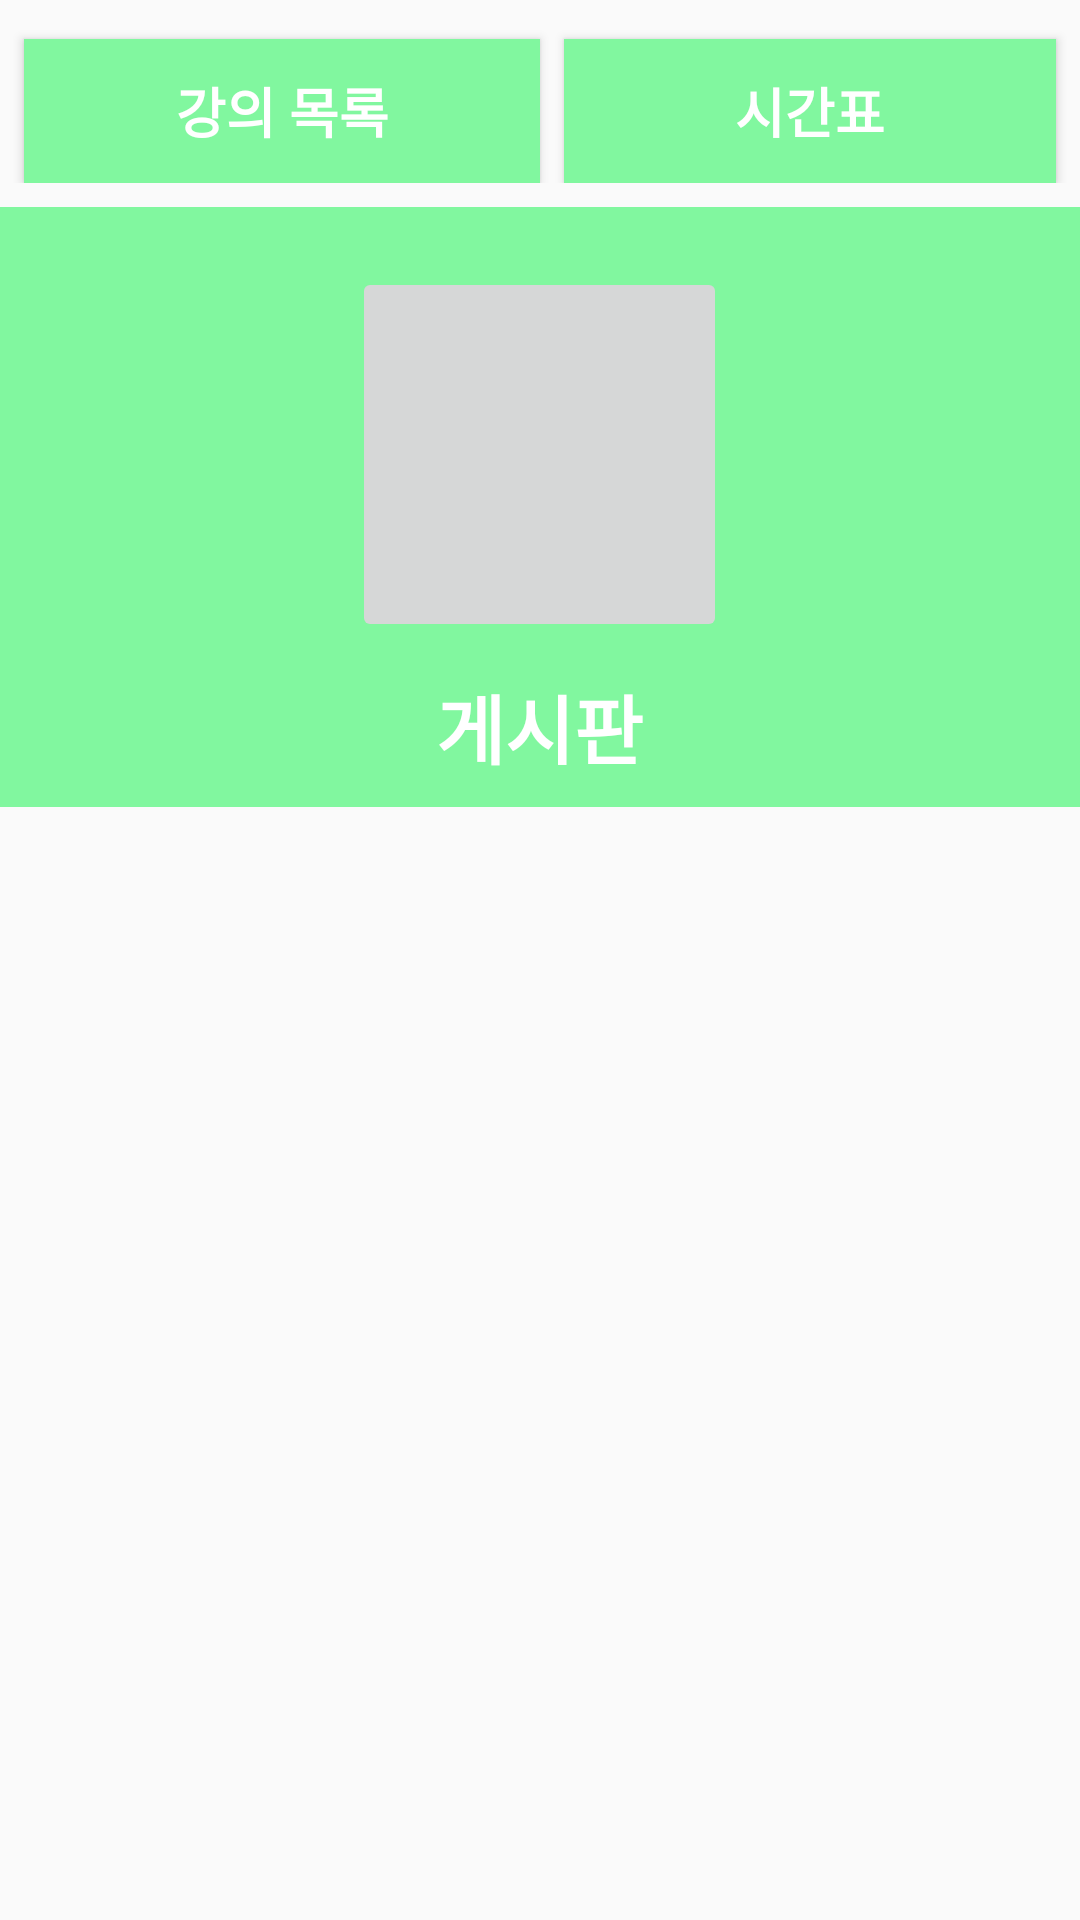

Reconstruct the res/layout file that produces this screen, plus the resources it refers to.
<!-- AndroidManifest.xml: application theme AppTheme.NoActionBar -->
<!-- res/layout/activity_main.xml -->
<?xml version="1.0" encoding="utf-8"?>
<LinearLayout xmlns:android="http://schemas.android.com/apk/res/android"
    xmlns:app="http://schemas.android.com/apk/res-auto"
    xmlns:tools="http://schemas.android.com/tools"
    android:id="@+id/activity_main"
    android:layout_width="match_parent"
    android:layout_height="match_parent"
    android:orientation="vertical"
    tools:context=".MainActivity">

    <LinearLayout
        android:layout_width="match_parent"
        android:layout_height="wrap_content"
        android:orientation="horizontal"
        android:layout_marginTop="5dp">

        <Button
            android:layout_width="match_parent"
            android:layout_height="wrap_content"
            android:layout_weight="1"
            android:id="@+id/courseButton"
            android:text="강의 목록"
            android:textStyle="bold"
            android:textColor="#FFFFFF"
            android:textSize="18dp"
            android:background="@color/colorPrimary"
            android:layout_marginLeft="8dp"
            android:layout_marginTop="8dp"/>


        <Button
            android:layout_width="match_parent"
            android:layout_height="wrap_content"
            android:layout_weight="1"
            android:id="@+id/scheduleButton"
            android:text="시간표"
            android:textStyle="bold"
            android:textColor="#FFFFFF"
            android:textSize="18dp"
            android:background="@color/colorPrimary"
            android:layout_marginLeft="8dp"
            android:layout_marginTop="8dp"
            android:layout_marginRight="8dp"/>

    </LinearLayout>

    <FrameLayout
        android:layout_width="match_parent"
        android:layout_height="match_parent">

        <LinearLayout
            android:layout_width="match_parent"
            android:layout_height="match_parent"
            android:orientation="vertical"
            android:id="@+id/notice">

            <LinearLayout
                android:layout_width="match_parent"
                android:layout_height="200dp"
                android:orientation="vertical"
                android:background="@color/colorPrimary"
                android:layout_marginTop="8dp">

                <ImageButton
                    android:layout_width="125dp"
                    android:layout_height="125dp"
                    android:layout_marginTop="20dp"
                    android:layout_gravity="center"
                    android:src="@drawable/logo"/>

                ,<TextView
                    android:layout_width="wrap_content"
                    android:layout_height="wrap_content"
                    android:layout_gravity="center"
                    android:text="게시판"
                    android:textSize="25dp"
                    android:textColor="#ffffff"
                    android:textStyle="bold"
                    android:layout_marginTop="10dp"/>

            </LinearLayout>

            <ListView
                android:layout_marginVertical="10dp"
                android:layout_marginHorizontal="10dp"
                android:layout_width="match_parent"
                android:layout_height="match_parent"
                android:id="@+id/noticeListView"
                android:dividerHeight="10dp"
                android:divider="#ffffff"></ListView>
        </LinearLayout>

        <RelativeLayout
            android:layout_width="match_parent"
            android:layout_height="match_parent"
            android:id="@+id/fragment">
        </RelativeLayout>
    </FrameLayout>

</LinearLayout>
<!-- resources referenced by this layout -->
<resources>
  <color name="colorPrimary">#81F79F</color>
  <style name="AppTheme.NoActionBar">
          <item name="windowActionBar">false</item>
          <item name="windowNoTitle">true</item>
      </style>
</resources>
